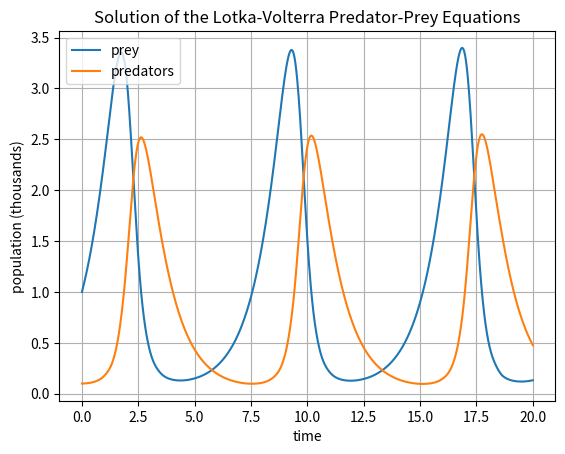
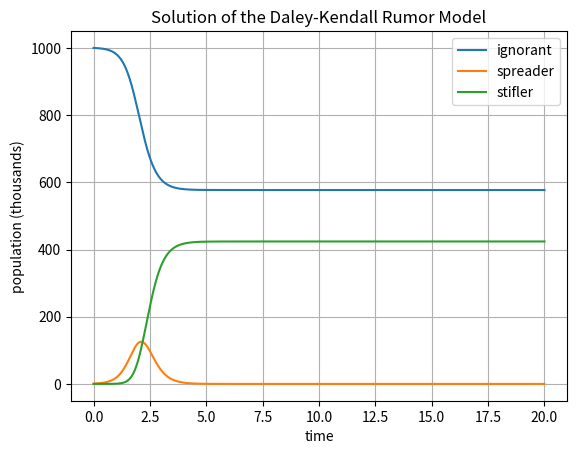
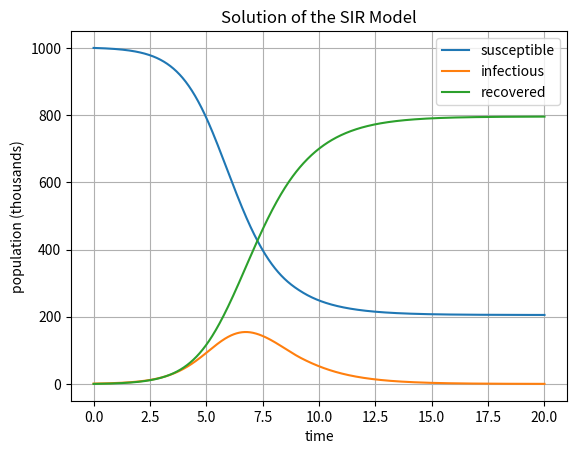

Source code (Python) for these figures, in order: (Note: this script raises an exception after producing the figures.)
import numpy as np
from scipy.integrate import solve_ivp
%matplotlib inline
import matplotlib.pyplot as plt

# Predator-Prey Equations


def LV(time, current_state, alpha, beta, delta, gamma):
    
    prey = current_state[0]
    predators = current_state[1]
    
    dprey_dt = alpha*prey - beta*prey*predators
    dpredators_dt = delta*prey*predators - gamma*predators
    
    return [dprey_dt, dpredators_dt]

alpha = 1
beta = 4/3
delta = 1
gamma = 1
initial_conditions = [1,.1]
time = np.linspace(0,20,1000)

result = solve_ivp(LV, (0,20),initial_conditions, t_eval = time, args=(alpha, beta, delta, gamma))

prey = result.y[0,:]
predators = result.y[1,:]

plt.plot(time, prey, label='prey')
plt.plot(time, predators, label='predators')
plt.grid()
plt.legend()
plt.xlabel('time')
plt.ylabel('population (thousands)')
plt.title('Solution of the Lotka-Volterra Predator-Prey Equations')

# put any new or modified code here!


# Daley-Kendall Rumor Model

def DK(time, current_state, alpha, beta):
    
    ignorant = current_state[0]
    spreader = current_state[1]
    stifler = current_state[2]
    
    dignorant_dt = -beta*ignorant*spreader
    dspreader_dt = beta*ignorant*spreader - alpha*spreader*(spreader + stifler)
    dstifler_dt = alpha*spreader*(spreader + stifler)
    
    return [dignorant_dt, dspreader_dt, dstifler_dt]

alpha = 0.01
beta = 0.003

initial_conditions = [1000,1,0]
time = np.linspace(0,20,1000)

result = solve_ivp(DK, (0,20), initial_conditions, t_eval = time, args=(alpha, beta))

print(type(result))
ignorant = result.y[0,:]
spreader = result.y[1,:]
stifler = result.y[2,:]

plt.plot(time, ignorant, label='ignorant')
plt.plot(time, spreader, label='spreader')
plt.plot(time, stifler, label='stifler')
plt.grid()
plt.legend()
plt.xlabel('time')
plt.ylabel('population (thousands)')
plt.title('Solution of the Daley-Kendall Rumor Model')

# put any new or modified code here!


# SIR Model

def SIR(time, current_state, beta, gamma):
    
    susceptible = current_state[0]
    infectious = current_state[1]
    recovered = current_state[2]
    
    dsusceptible_dt = -beta*susceptible*infectious
    dinfectious_dt = beta*susceptible*infectious - gamma*infectious
    drecovered_dt = gamma*infectious
    
    return [dsusceptible_dt, dinfectious_dt, drecovered_dt]


beta = 0.002
gamma = 1

initial_conditions = [1000,1,0]
time = np.linspace(0,20,1000)

result = solve_ivp(SIR, (0,20), initial_conditions, t_eval = time, args=(beta, gamma))

susceptible = result.y[0,:]
infectious = result.y[1,:]
recovered = result.y[2,:]

plt.plot(time, susceptible, label='susceptible')
plt.plot(time, infectious, label='infectious')
plt.plot(time, recovered, label='recovered')
plt.grid()
plt.legend()
plt.xlabel('time')
plt.ylabel('population (thousands)')
plt.title('Solution of the SIR Model')

# put any new or modified code here!


from IPython.display import HTML
HTML(
"""
<iframe 
	src="https://cmse.msu.edu/cmse201-ic-survey" 
	width="800px" 
	height="600px" 
	frameborder="0" 
	marginheight="0" 
	marginwidth="0">
	Loading...
</iframe>
"""
)
